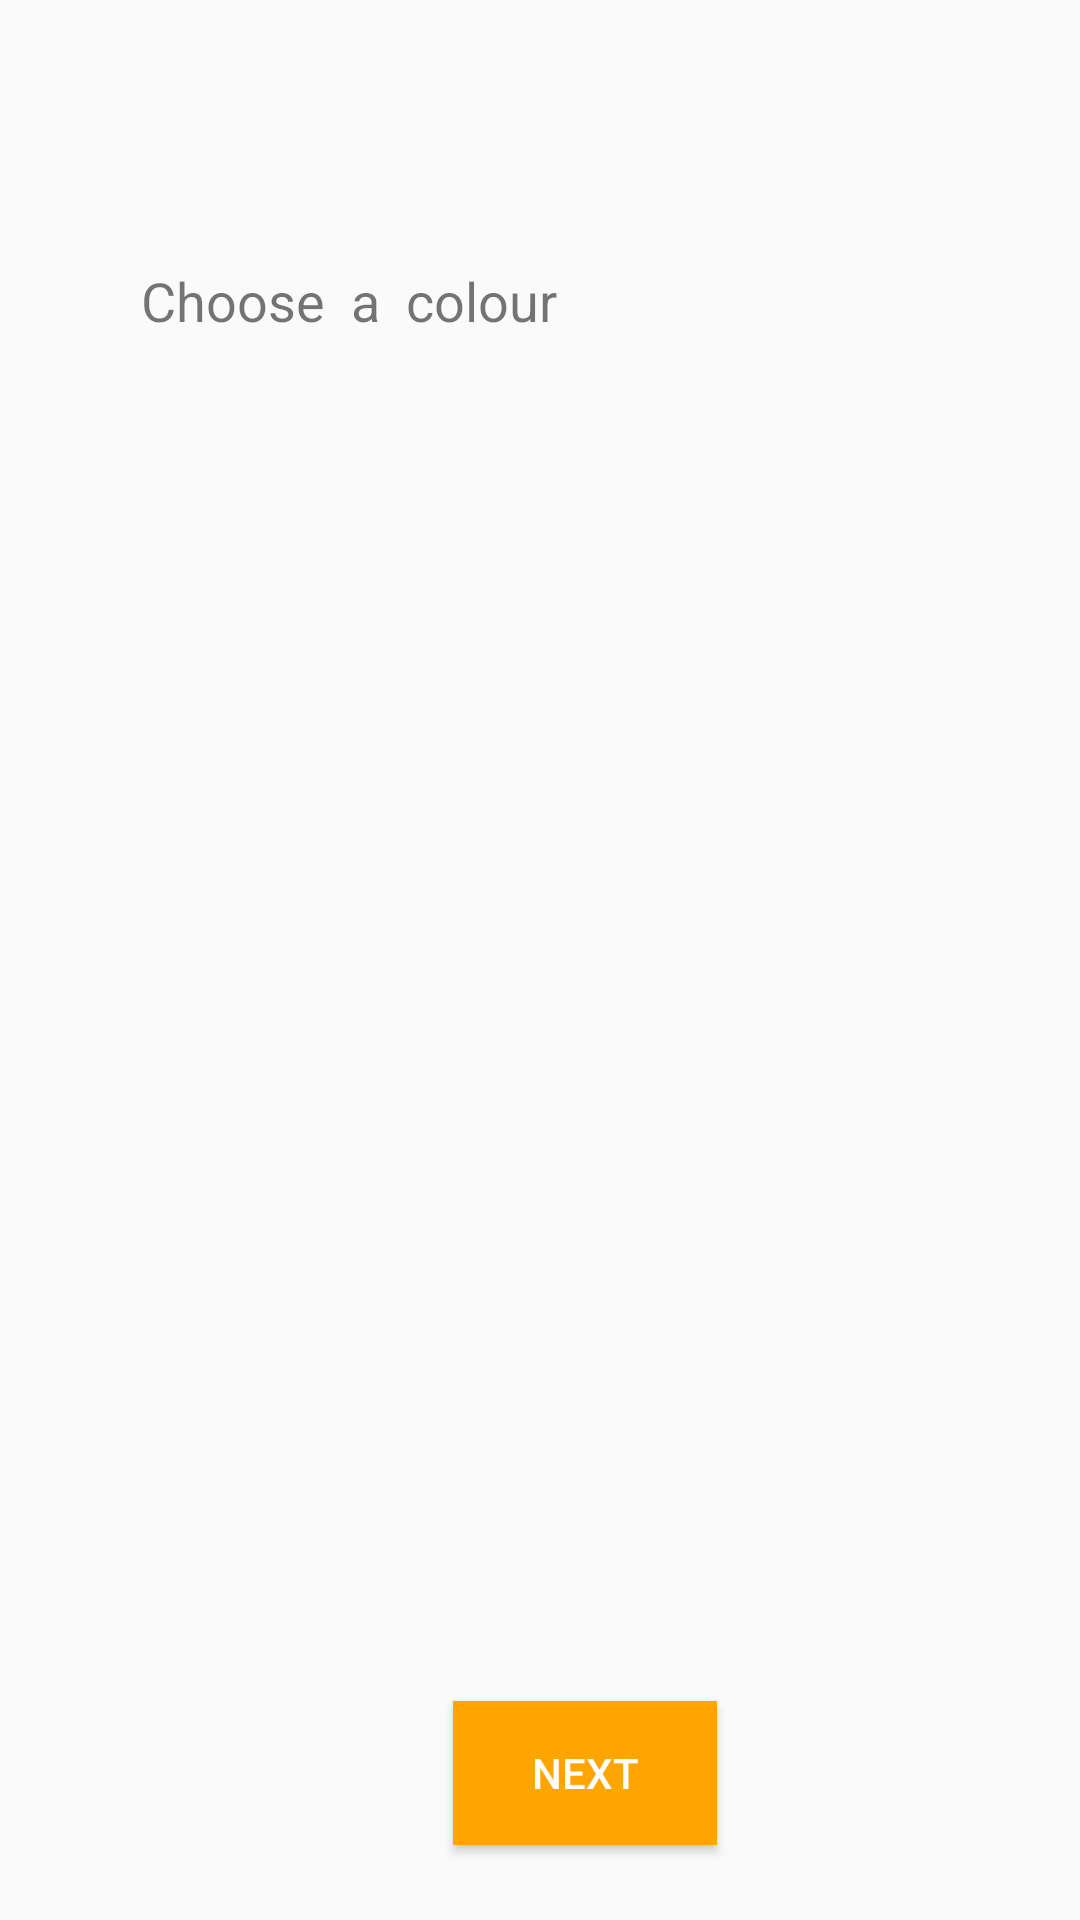

Write the Android layout XML for this screen, with the resource values it uses.
<!-- AndroidManifest.xml: application theme AppTheme -->
<!-- res/layout/choosecolor.xml -->
<?xml version="1.0" encoding="utf-8"?>

<RelativeLayout xmlns:android="http://schemas.android.com/apk/res/android"
    xmlns:app="http://schemas.android.com/apk/res-auto"
    xmlns:tools="http://schemas.android.com/tools"
    android:layout_width="match_parent" android:layout_height="match_parent">


    <GridView
        android:id="@+id/gvcolor"
        android:layout_width="317dp"
        android:layout_height="370dp"
        android:layout_alignParentStart="true"
        android:layout_alignParentLeft="true"
        android:layout_alignParentTop="true"
        android:layout_marginStart="35dp"
        android:layout_marginLeft="35dp"
        android:layout_marginTop="157dp"
        android:listSelector="@color/Beige"
        android:numColumns="3" />

    <ImageView
        android:id="@+id/imageView6"
        android:layout_width="117dp"
        android:layout_height="112dp"
        android:layout_alignParentStart="true"
        android:layout_alignParentLeft="true"
        android:layout_alignParentTop="true"
        android:layout_marginStart="210dp"
        android:layout_marginLeft="210dp"
        android:layout_marginTop="33dp"
        app:srcCompat="@drawable/qsmark" />

    <TextView
        android:id="@+id/textView7"
        android:layout_width="wrap_content"
        android:layout_height="wrap_content"
        android:layout_alignParentStart="true"
        android:layout_alignParentLeft="true"
        android:layout_alignParentTop="true"
        android:layout_marginStart="47dp"
        android:layout_marginLeft="47dp"
        android:layout_marginTop="88dp"
        android:text="Choose  a  colour"
        android:textSize="18sp" />

    <Button
        android:id="@+id/colorbtn"
        android:layout_width="wrap_content"
        android:layout_height="wrap_content"
        android:layout_alignParentStart="true"
        android:layout_alignParentLeft="true"
        android:layout_alignParentBottom="true"
        android:layout_marginStart="151dp"
        android:layout_marginLeft="151dp"
        android:layout_marginBottom="25dp"
        android:background="@color/Orange"
        android:text="next"
        android:textColor="@android:color/white" />
</RelativeLayout>
<!-- resources referenced by this layout -->
<resources>
  <color name="Beige">#F5F5DC</color>
  <color name="Orange">#FFA500</color>
  <style name="AppTheme" parent="Theme.AppCompat.Light.DarkActionBar">
          
          <item name="colorPrimary">@color/Orange</item>
          <item name="colorPrimaryDark">@color/DarkOrange</item>
          <item name="colorAccent">@color/colorAccent</item>
      </style>
  <color name="DarkOrange">#FF8C00</color>
  <color name="colorAccent">#D81B60</color>
</resources>
